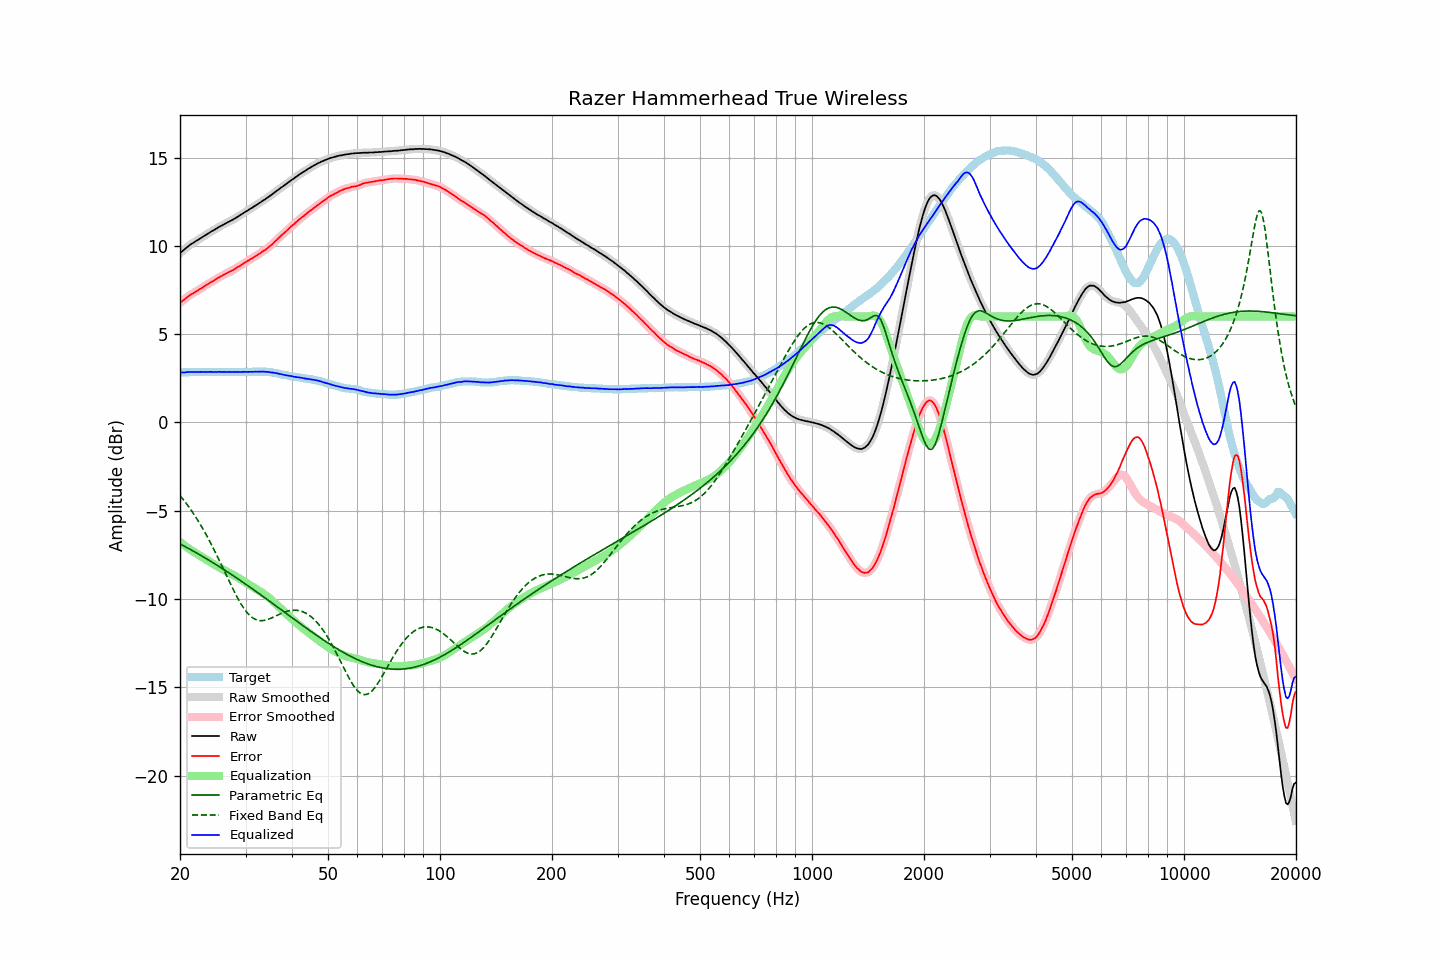

The file beside this chart, header and first rows:
frequency, raw, error, smoothed, error_smoothed, equalization, parametric_eq, fixed_band_eq, equalized_raw, equalized_smoothed, target
20.00, 9.58, 6.76, 9.58, 6.76, -6.76, -6.88, -4.14, 2.82, 2.82, 2.82
20.20, 9.66, 6.84, 9.66, 6.84, -6.84, -6.93, -4.26, 2.82, 2.82, 2.82
20.40, 9.73, 6.90, 9.74, 6.91, -6.91, -6.98, -4.37, 2.82, 2.83, 2.83
20.61, 9.81, 6.98, 9.81, 6.98, -6.98, -7.03, -4.49, 2.83, 2.83, 2.83
20.81, 9.89, 7.06, 9.89, 7.06, -7.05, -7.08, -4.60, 2.84, 2.84, 2.83
21.02, 9.96, 7.13, 9.97, 7.13, -7.12, -7.13, -4.73, 2.84, 2.85, 2.83
21.23, 10.03, 7.19, 10.03, 7.19, -7.18, -7.18, -4.85, 2.85, 2.85, 2.84
21.44, 10.10, 7.25, 10.10, 7.25, -7.25, -7.23, -4.98, 2.86, 2.85, 2.85
21.66, 10.15, 7.30, 10.16, 7.30, -7.30, -7.28, -5.11, 2.85, 2.85, 2.85
21.87, 10.21, 7.35, 10.21, 7.36, -7.36, -7.33, -5.25, 2.85, 2.85, 2.86
22.09, 10.27, 7.42, 10.27, 7.41, -7.42, -7.38, -5.39, 2.86, 2.85, 2.85
22.31, 10.32, 7.46, 10.33, 7.47, -7.47, -7.43, -5.54, 2.85, 2.86, 2.86
22.54, 10.38, 7.53, 10.38, 7.52, -7.53, -7.48, -5.68, 2.86, 2.86, 2.85
22.76, 10.44, 7.58, 10.44, 7.58, -7.58, -7.54, -5.84, 2.86, 2.86, 2.86
22.99, 10.49, 7.63, 10.50, 7.64, -7.64, -7.59, -5.99, 2.85, 2.86, 2.86
23.22, 10.55, 7.70, 10.55, 7.70, -7.70, -7.64, -6.15, 2.85, 2.85, 2.85
23.45, 10.61, 7.76, 10.61, 7.76, -7.75, -7.70, -6.31, 2.86, 2.85, 2.85
23.69, 10.66, 7.81, 10.67, 7.82, -7.81, -7.75, -6.48, 2.85, 2.86, 2.85
23.92, 10.72, 7.87, 10.72, 7.87, -7.87, -7.81, -6.65, 2.86, 2.86, 2.85
24.16, 10.78, 7.93, 10.78, 7.92, -7.92, -7.86, -6.82, 2.86, 2.86, 2.85
24.40, 10.83, 7.97, 10.83, 7.97, -7.98, -7.92, -7.00, 2.86, 2.86, 2.86
24.65, 10.88, 8.02, 10.89, 8.03, -8.03, -7.98, -7.18, 2.85, 2.85, 2.86
24.89, 10.94, 8.08, 10.94, 8.08, -8.09, -8.03, -7.36, 2.86, 2.85, 2.86
25.14, 10.99, 8.14, 11.00, 8.14, -8.14, -8.09, -7.55, 2.85, 2.86, 2.85
25.39, 11.05, 8.20, 11.05, 8.20, -8.19, -8.15, -7.73, 2.86, 2.86, 2.85
25.65, 11.10, 8.25, 11.10, 8.25, -8.24, -8.20, -7.93, 2.86, 2.86, 2.85
25.91, 11.15, 8.30, 11.15, 8.30, -8.30, -8.26, -8.12, 2.86, 2.86, 2.85
26.16, 11.20, 8.34, 11.20, 8.34, -8.35, -8.32, -8.31, 2.86, 2.86, 2.86
26.43, 11.25, 8.39, 11.25, 8.39, -8.39, -8.38, -8.50, 2.86, 2.86, 2.86
26.69, 11.29, 8.44, 11.30, 8.44, -8.44, -8.44, -8.69, 2.85, 2.86, 2.85
26.96, 11.34, 8.49, 11.34, 8.49, -8.49, -8.50, -8.89, 2.86, 2.86, 2.85
27.23, 11.39, 8.54, 11.39, 8.54, -8.53, -8.56, -9.08, 2.86, 2.85, 2.85
27.50, 11.43, 8.58, 11.44, 8.58, -8.58, -8.62, -9.27, 2.85, 2.85, 2.85
27.77, 11.48, 8.62, 11.49, 8.63, -8.63, -8.68, -9.45, 2.85, 2.85, 2.86
28.05, 11.54, 8.68, 11.54, 8.68, -8.68, -8.74, -9.63, 2.86, 2.85, 2.86
28.33, 11.59, 8.74, 11.60, 8.74, -8.74, -8.80, -9.81, 2.86, 2.86, 2.85
28.62, 11.65, 8.80, 11.65, 8.79, -8.79, -8.86, -9.98, 2.86, 2.86, 2.85
28.90, 11.70, 8.84, 11.71, 8.85, -8.85, -8.92, -10.14, 2.85, 2.86, 2.86
29.19, 11.76, 8.90, 11.76, 8.91, -8.91, -8.99, -10.29, 2.86, 2.86, 2.86
29.48, 11.82, 8.97, 11.82, 8.97, -8.97, -9.05, -10.43, 2.86, 2.86, 2.85
29.78, 11.88, 9.03, 11.88, 9.03, -9.02, -9.11, -10.57, 2.86, 2.86, 2.85
30.08, 11.94, 9.08, 11.94, 9.08, -9.08, -9.17, -10.69, 2.86, 2.86, 2.86
30.38, 11.99, 9.14, 12.00, 9.14, -9.14, -9.24, -10.80, 2.86, 2.86, 2.85
30.68, 12.05, 9.19, 12.05, 9.19, -9.19, -9.30, -10.90, 2.86, 2.86, 2.86
30.99, 12.11, 9.25, 12.11, 9.25, -9.25, -9.36, -10.99, 2.87, 2.86, 2.86
31.30, 12.16, 9.30, 12.17, 9.30, -9.30, -9.43, -11.06, 2.86, 2.86, 2.86
31.61, 12.22, 9.35, 12.22, 9.36, -9.36, -9.49, -11.12, 2.87, 2.86, 2.87
31.93, 12.28, 9.42, 12.28, 9.41, -9.41, -9.56, -11.16, 2.87, 2.87, 2.86
32.24, 12.33, 9.46, 12.34, 9.47, -9.47, -9.62, -11.20, 2.87, 2.87, 2.87
32.57, 12.40, 9.53, 12.40, 9.53, -9.53, -9.69, -11.22, 2.88, 2.87, 2.87
32.89, 12.45, 9.58, 12.46, 9.59, -9.58, -9.75, -11.23, 2.87, 2.88, 2.87
33.22, 12.52, 9.65, 12.52, 9.65, -9.64, -9.82, -11.23, 2.88, 2.88, 2.87
33.55, 12.58, 9.71, 12.58, 9.71, -9.71, -9.88, -11.22, 2.88, 2.87, 2.87
33.89, 12.63, 9.76, 12.64, 9.77, -9.77, -9.95, -11.20, 2.86, 2.87, 2.87
34.23, 12.70, 9.84, 12.70, 9.84, -9.84, -10.02, -11.18, 2.86, 2.86, 2.86
34.57, 12.76, 9.91, 12.76, 9.91, -9.91, -10.08, -11.15, 2.85, 2.85, 2.85
34.92, 12.83, 9.99, 12.83, 9.99, -9.99, -10.15, -11.12, 2.85, 2.84, 2.84
35.27, 12.89, 10.05, 12.89, 10.06, -10.07, -10.21, -11.08, 2.83, 2.83, 2.84
35.62, 12.96, 10.15, 12.96, 10.15, -10.15, -10.28, -11.03, 2.82, 2.82, 2.81
35.97, 13.03, 10.23, 13.03, 10.23, -10.23, -10.35, -10.99, 2.80, 2.80, 2.80
... 635 more rows
